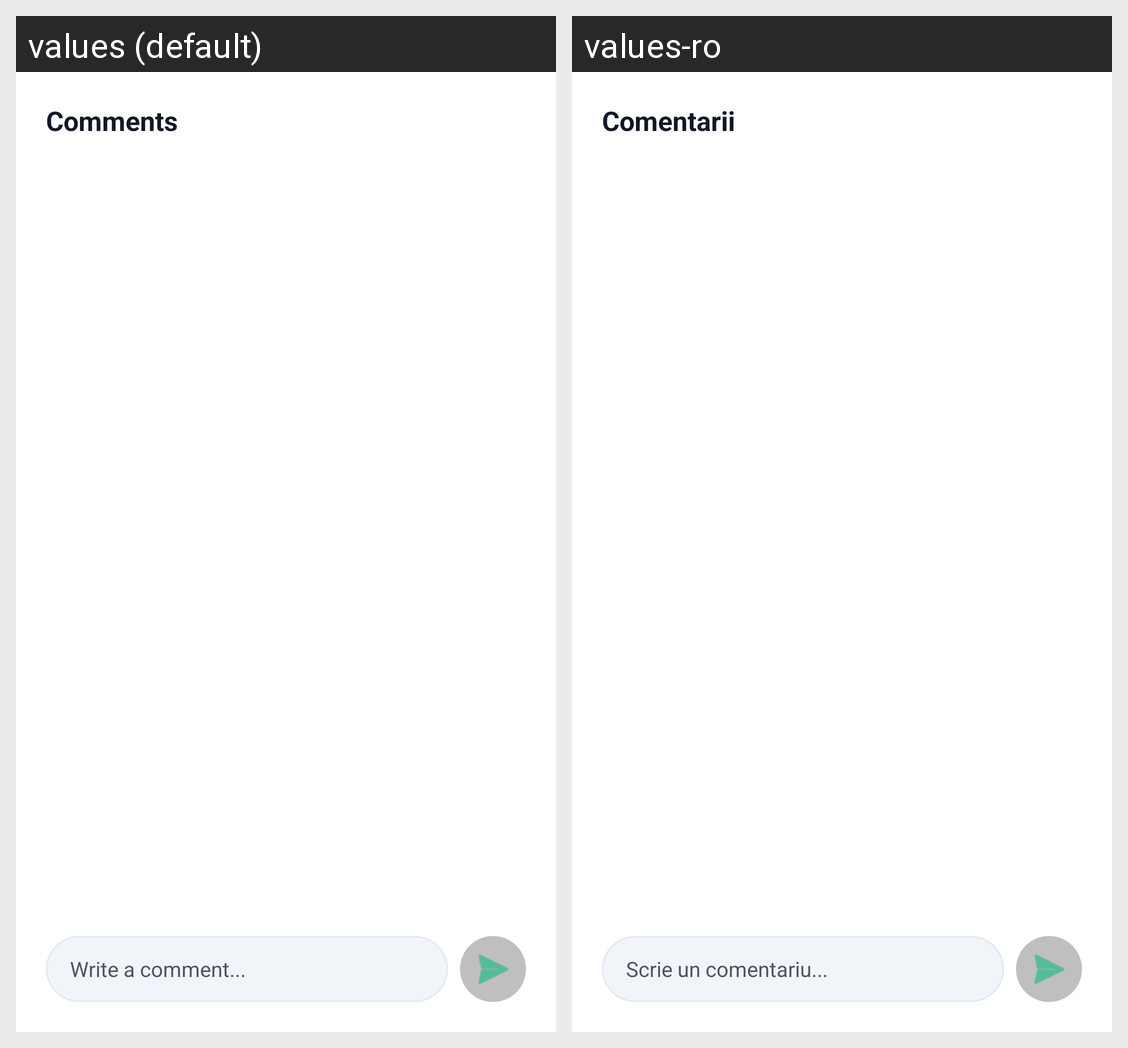

This grid shows one Android layout under two languages. Give, for every string resource on the screen, its name, the default text and each shown locale's text.
Android screen res/layout/dialog_comments.xml rendered under 2 locales, left to right: values (default), values-ro. Device: Nexus 5 (rendered at 1080×1920; each locale shown at half size, 540×960, under a caption strip naming it); theme Theme.CityScape.
Strings drawn on this screen, with the default value and each locale's value (text and hints the layout hard-codes, and strings that could not be matched under every locale, appear in the picture but are not listed):

auto_comentarii_f03cf9
  values: Comments
  values-ro: Comentarii

auto_scrie_un_comentariu_56582d
  values: Write a comment...
  values-ro: Scrie un comentariu...
